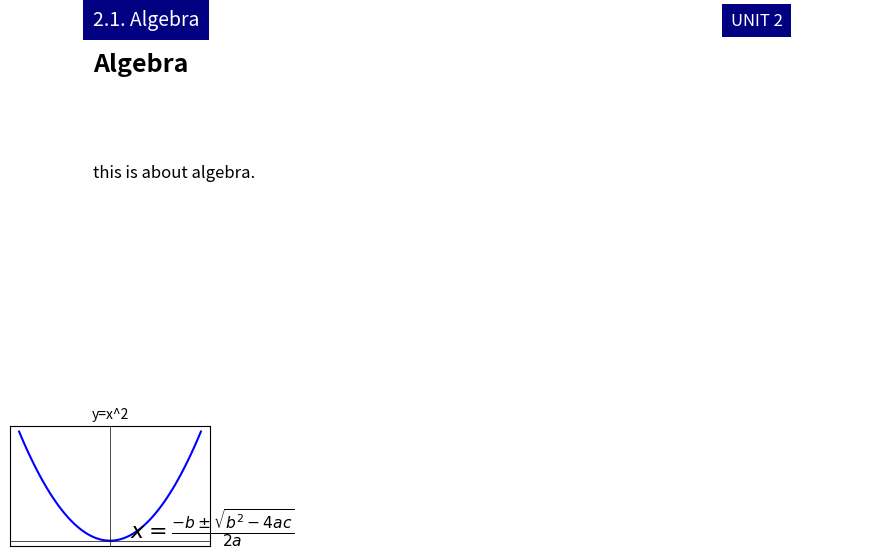

This chart was generated by the following Python code:
import matplotlib.pyplot as plt
import numpy as np
fig,ax=plt.subplots(figsize=(10,6))
plt.axis("off")

plt.text(0.01,1.05,"2.1. Algebra",fontsize=14,color="white",
         bbox=dict(facecolor="navy",edgecolor="none",boxstyle="square,pad=0.5"))

plt.text(0.9,1.05,"UNIT 2",fontsize=12,color="white",
         bbox=dict(facecolor="navy",edgecolor="none",boxstyle="square,pad=0.5"),ha="right")

plt.text(0.01,0.95,"Algebra",fontsize=18,weight="bold",color="black")
body=("this is about algebra. ")
plt.text(0.01,0.75,body,fontsize=12,va="top")
x=np.linspace(-3,3,100)
y=x**2
ax_inset=fig.add_axes([0.05,0.05,0.2,0.2])
ax_inset.plot(x,y,color="blue")
ax_inset.axhline(0,color="black",lw=0.5)
ax_inset.axvline(0,color="black",lw=0.5)
ax_inset.set_title("y=x^2",fontsize=10)
ax_inset.set_xticks([])
ax_inset.set_yticks([])
plt.text(0.65,0.25,r"$x=\frac{-b\pm\sqrt{b^2-4ac}}{2a}$",fontsize=16,color="black")
plt.show()